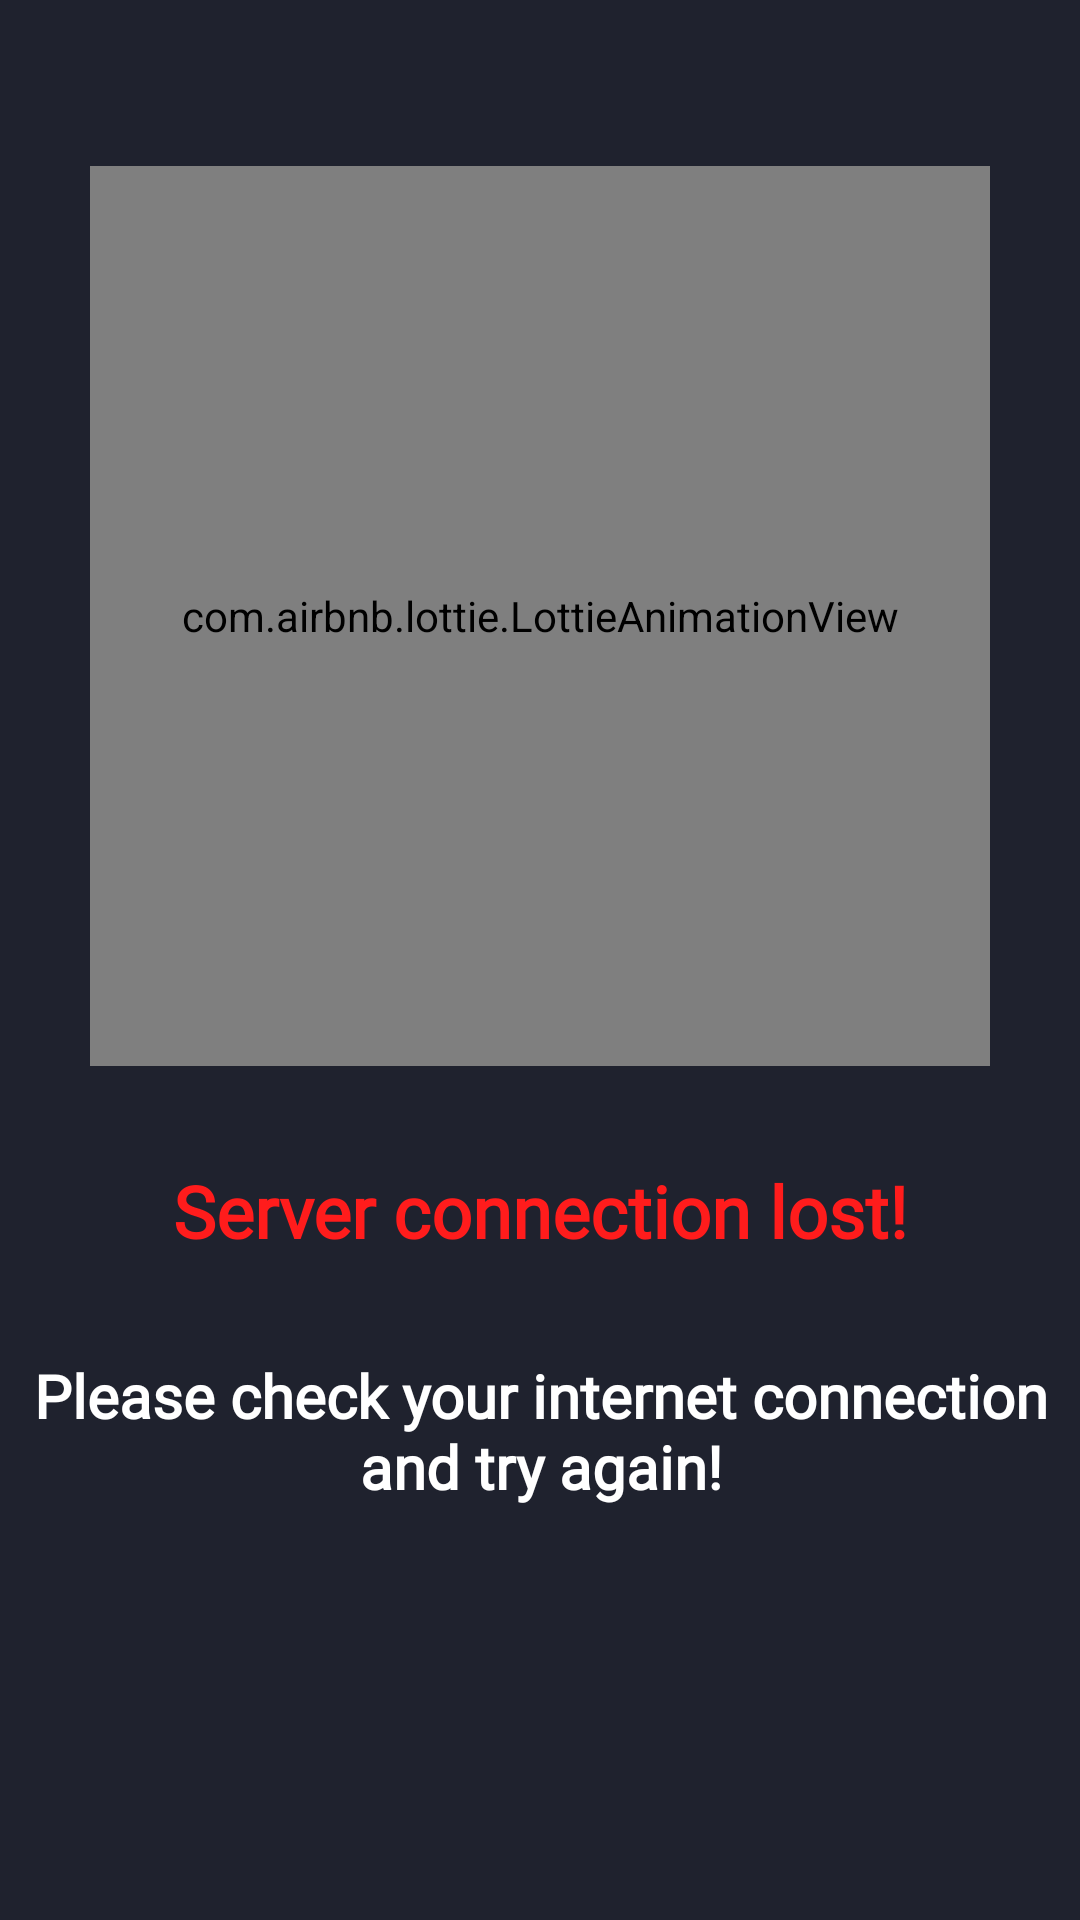

Android layout source for this screen:
<!-- AndroidManifest.xml: application theme Theme.Weather -->
<!-- res/layout/fragment_not_connection.xml -->
<?xml version="1.0" encoding="utf-8"?>
<FrameLayout xmlns:android="http://schemas.android.com/apk/res/android"
    xmlns:app="http://schemas.android.com/apk/res-auto"
    xmlns:tools="http://schemas.android.com/tools"
    android:layout_width="match_parent"
    android:layout_height="match_parent"
    android:background="#1F222E"
    tools:context=".fragments.NotConnectionFragment">

    <LinearLayout
        android:layout_width="match_parent"
        android:layout_height="match_parent"
        android:gravity="center"
        android:orientation="vertical">

        <com.airbnb.lottie.LottieAnimationView
            android:id="@+id/animationView"
            android:layout_width="300dp"
            android:layout_height="300dp"
            app:lottie_autoPlay="true"
            app:lottie_fileName="no_internet_connection.json"
            app:lottie_loop="true" />

        <TextView
            android:layout_width="wrap_content"
            android:layout_height="wrap_content"
            android:layout_marginLeft="8dp"
            android:layout_marginTop="32dp"
            android:layout_marginRight="8dp"
            android:fontFamily="@font/archivo_black"
            android:gravity="center"
            android:text="@string/notConnectionTitle"
            android:textColor="#FF1C1C"
            android:textSize="24sp"
            android:textStyle="bold" />

        <TextView
            android:layout_width="wrap_content"
            android:layout_height="wrap_content"
            android:layout_marginLeft="8dp"
            android:layout_marginTop="32dp"
            android:layout_marginRight="8dp"
            android:fontFamily="@font/archivo_black"
            android:gravity="center"
            android:text="@string/notConnectionAdvice"
            android:textColor="@color/white"
            android:textSize="20sp"
            android:textStyle="bold" />

        <ImageView
            android:id="@+id/againConnection"
            android:layout_width="50dp"
            android:layout_height="50dp"
            android:layout_marginTop="32dp"
            android:src="@drawable/ic_baseline_loop_24" />

    </LinearLayout>

</FrameLayout>
<!-- resources referenced by this layout -->
<resources>
  <string name="notConnectionAdvice">Please check your internet connection and try again!</string>
  <string name="notConnectionTitle">Server connection lost!</string>
  <style name="Theme.Weather" parent="Theme.MaterialComponents.Light.NoActionBar">
          
          <item name="colorPrimary">@color/purple_500</item>
          <item name="colorPrimaryVariant">#1F222E</item>
          <item name="colorOnPrimary">@color/white</item>
          
          <item name="colorSecondary">@color/teal_200</item>
          <item name="colorSecondaryVariant">@color/teal_700</item>
          <item name="colorOnSecondary">@color/black</item>
          
          <item name="android:statusBarColor" tools:targetApi="l">?attr/colorPrimaryVariant</item>
          
      </style>
  <!-- not gathered from this repository: default colours our renderer supplied (Android Studio template values) -->
  <color name="purple_500">#FF6200EE</color>
  <color name="teal_200">#FF03DAC5</color>
  <color name="teal_700">#FF018786</color>
  <color name="black">#FF000000</color>
  <color name="white">#FFFFFFFF</color>
</resources>
